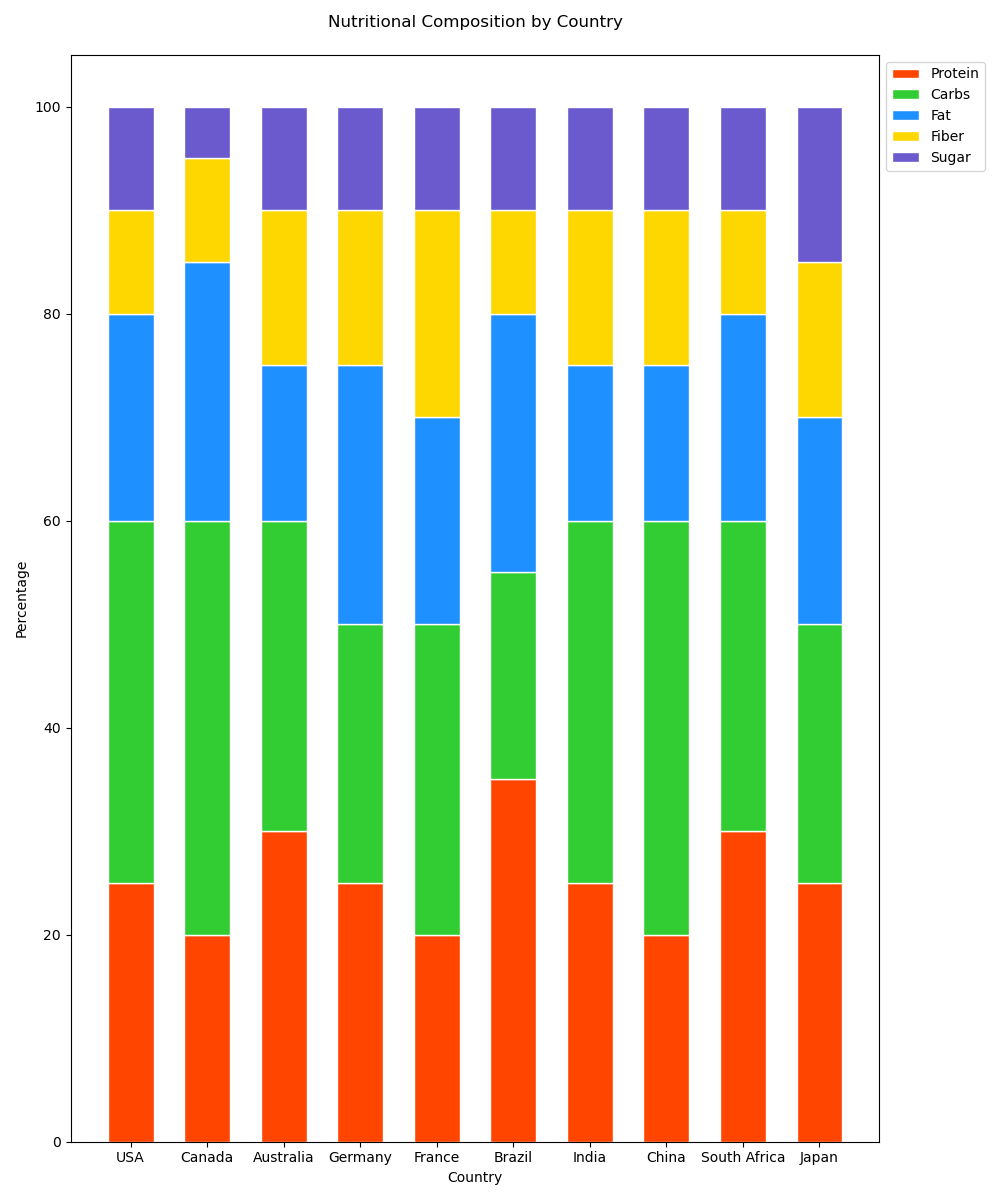

The data file committed next to this chart (first rows):
Country, Protein, Carbs, Fat, Fiber, Sugar
USA, 25, 35, 20, 10, 10
Canada, 20, 40, 25, 10, 5
Australia, 30, 30, 15, 15, 10
Germany, 25, 25, 25, 15, 10
France, 20, 30, 20, 20, 10
Brazil, 35, 20, 25, 10, 10
India, 25, 35, 15, 15, 10
China, 20, 40, 15, 15, 10
South Africa, 30, 30, 20, 10, 10
Japan, 25, 25, 20, 15, 15
